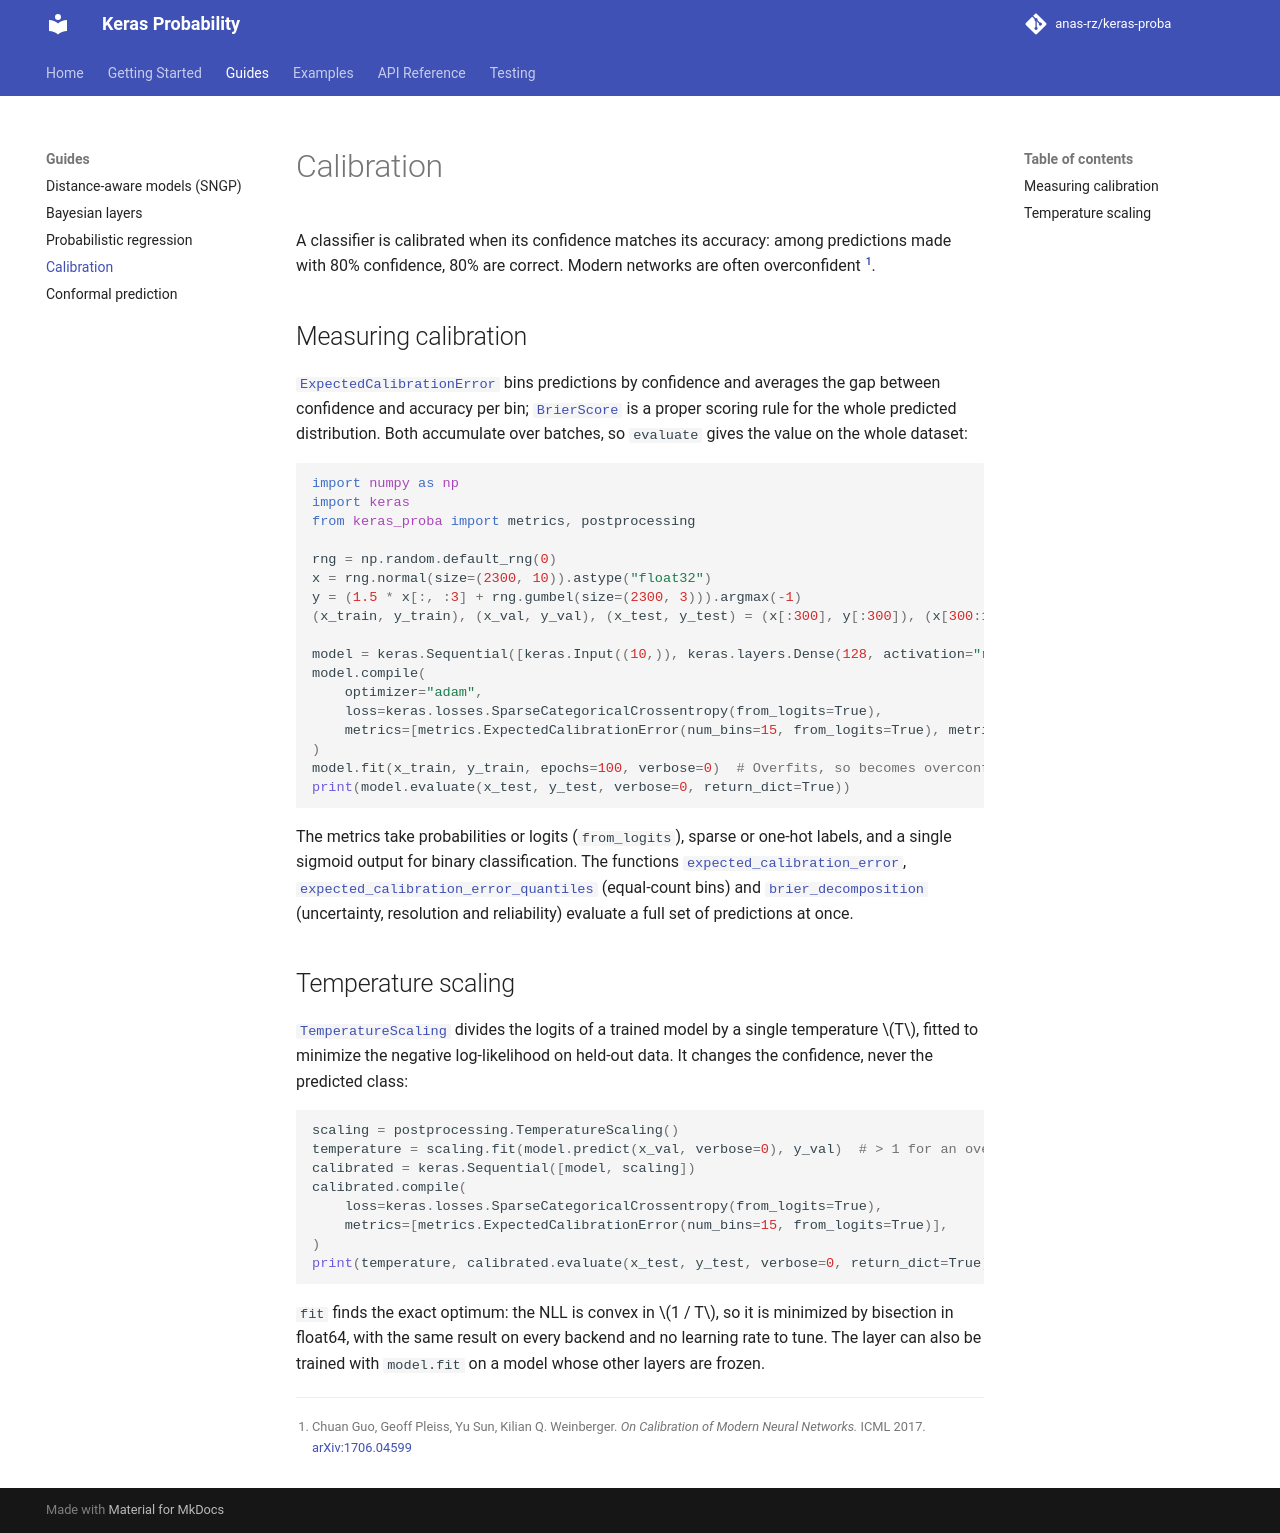

repository: anas-rz/keras-proba · page: guides/calibration/index.html · generator: mkdocs

# Calibration

A classifier is calibrated when its confidence matches its accuracy: among predictions made with
80% confidence, 80% are correct. Modern networks are often overconfident [^guo2017].

## Measuring calibration

[`ExpectedCalibrationError`](../api/metrics.md#keras_proba.metrics.ExpectedCalibrationError) bins
predictions by confidence and averages the gap between confidence and accuracy per bin;
[`BrierScore`](../api/metrics.md#keras_proba.metrics.BrierScore) is a proper scoring rule for the
whole predicted distribution. Both accumulate over batches, so `evaluate` gives the value on the
whole dataset:

```python
import numpy as np
import keras
from keras_proba import metrics, postprocessing

rng = np.random.default_rng(0)
x = rng.normal(size=(2300, 10)).astype("float32")
y = (1.5 * x[:, :3] + rng.gumbel(size=(2300, 3))).argmax(-1)
(x_train, y_train), (x_val, y_val), (x_test, y_test) = (x[:300], y[:300]), (x[300:1300], y[300:1300]), (x[1300:], y[1300:])

model = keras.Sequential([keras.Input((10,)), keras.layers.Dense(128, activation="relu"), keras.layers.Dense(3)])
model.compile(
    optimizer="adam",
    loss=keras.losses.SparseCategoricalCrossentropy(from_logits=True),
    metrics=[metrics.ExpectedCalibrationError(num_bins=15, from_logits=True), metrics.BrierScore(from_logits=True)],
)
model.fit(x_train, y_train, epochs=100, verbose=0)  # Overfits, so becomes overconfident.
print(model.evaluate(x_test, y_test, verbose=0, return_dict=True))
```

The metrics take probabilities or logits (`from_logits`), sparse or one-hot labels, and a single
sigmoid output for binary classification. The functions
[`expected_calibration_error`](../api/metrics.md#keras_proba.metrics.expected_calibration_error),
[`expected_calibration_error_quantiles`](../api/metrics.md#keras_proba.metrics.expected_calibration_error_quantiles)
(equal-count bins) and [`brier_decomposition`](../api/metrics.md#keras_proba.metrics.brier_decomposition)
(uncertainty, resolution and reliability) evaluate a full set of predictions at once.

## Temperature scaling

[`TemperatureScaling`](../api/postprocessing.md#keras_proba.postprocessing.TemperatureScaling)
divides the logits of a trained model by a single temperature $T$, fitted to minimize the
negative log-likelihood on held-out data. It changes the confidence, never the predicted class:

```python
scaling = postprocessing.TemperatureScaling()
temperature = scaling.fit(model.predict(x_val, verbose=0), y_val)  # > 1 for an overconfident model.
calibrated = keras.Sequential([model, scaling])
calibrated.compile(
    loss=keras.losses.SparseCategoricalCrossentropy(from_logits=True),
    metrics=[metrics.ExpectedCalibrationError(num_bins=15, from_logits=True)],
)
print(temperature, calibrated.evaluate(x_test, y_test, verbose=0, return_dict=True))
```

`fit` finds the exact optimum: the NLL is convex in $1 / T$, so it is minimized by bisection in
float64, with the same result on every backend and no learning rate to tune. The layer can also be
trained with `model.fit` on a model whose other layers are frozen.

[^guo2017]: Chuan Guo, Geoff Pleiss, Yu Sun, Kilian Q. Weinberger. *On Calibration of Modern Neural Networks.* ICML 2017. [arXiv:1706.04599](https://arxiv.org/abs/1706.04599)
